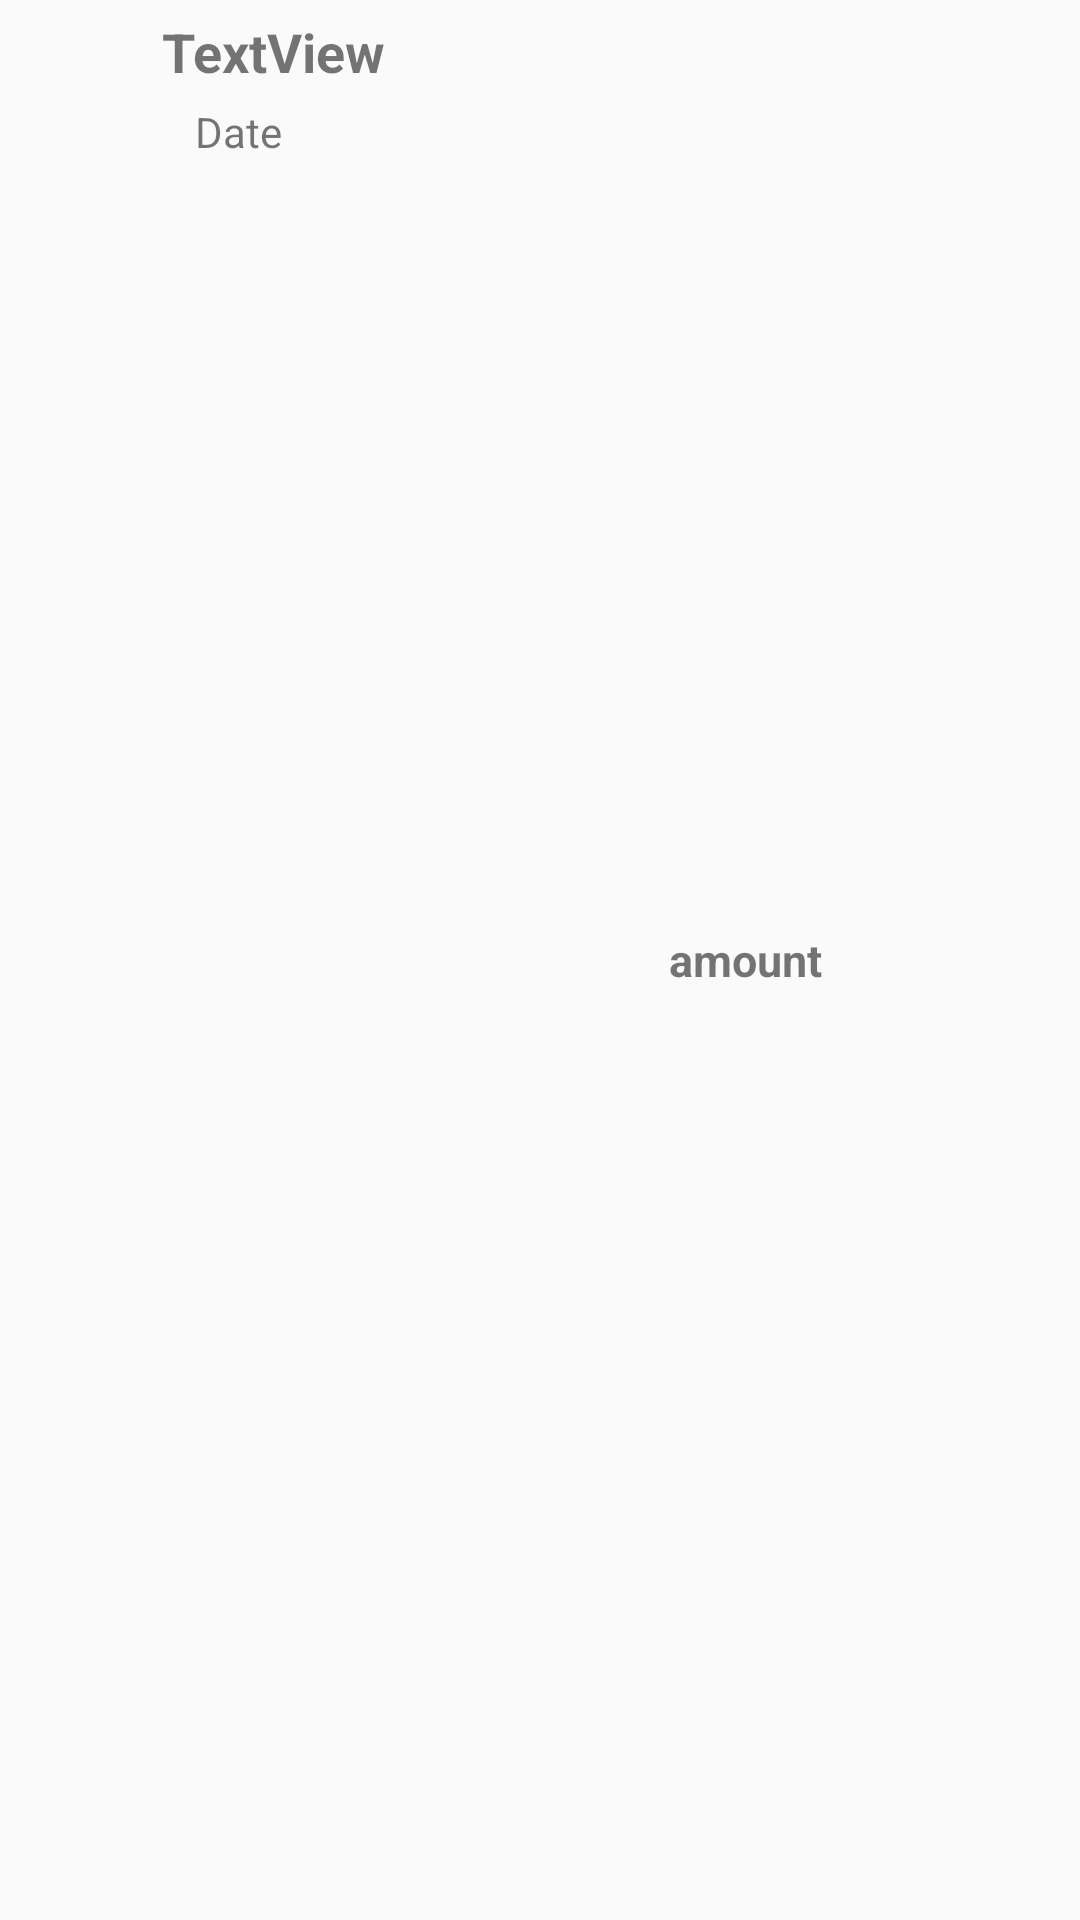

Produce the Android XML layout that renders to this screen, including the resource entries it uses.
<!-- AndroidManifest.xml: application theme AppTheme -->
<!-- res/layout/list_expense_item.xml -->
<?xml version="1.0" encoding="utf-8"?>
<LinearLayout xmlns:android="http://schemas.android.com/apk/res/android"
    xmlns:app="http://schemas.android.com/apk/res-auto"
    xmlns:tools="http://schemas.android.com/tools"
    android:layout_width="match_parent"
    android:layout_height="wrap_content"
    android:orientation="horizontal"
    android:descendantFocusability="blocksDescendants"
    android:layout_margin="10dp">
<ImageView
    android:id="@+id/expense_list_category_picture"
    android:layout_width="40dp"
    android:layout_height="40dp"
    android:layout_gravity="center"
    />

    <LinearLayout
        android:layout_width="164dp"
        android:layout_height="wrap_content"
        android:layout_marginLeft="10dp"
        android:orientation="vertical">

        <TextView
            android:id="@+id/text_view_expense_title_item"
            android:layout_width="match_parent"
            android:layout_height="wrap_content"
            android:layout_marginStart="4dp"
            android:layout_marginLeft="4dp"
            android:layout_marginTop="5dp"
            android:layout_weight="1"
            android:gravity="center|left"
            android:text="TextView"
            android:textSize="18sp"
            android:textStyle="bold"
            app:layout_constraintStart_toStartOf="parent"
            tools:layout_editor_absoluteY="39dp" />

        <TextView
            android:id="@+id/text_view_expense_date_item"
            android:layout_width="wrap_content"
            android:layout_height="wrap_content"
            android:layout_marginLeft="15dp"
            android:layout_marginTop="5dp"
            android:layout_marginBottom="5dp"
            android:text="Date" />

    </LinearLayout>


    <TextView
        android:id="@+id/text_view_expense_amount_item"
        android:layout_width="60dp"
        android:layout_height="wrap_content"
        android:layout_gravity="center|left"
        android:text="amount"
        android:textSize="15dp"
        android:textStyle="bold"
        android:gravity="right"
        />

</LinearLayout>
<!-- resources referenced by this layout -->
<resources>
  <style name="AppTheme" parent="Theme.AppCompat.Light.DarkActionBar">
          
          <item name="colorPrimary">@color/colorPrimary</item>
          <item name="colorPrimaryDark">@color/colorPrimaryDark</item>
          <item name="colorAccent">@color/startblue</item>
      </style>
  <color name="colorPrimary">#0056c8</color>
  <color name="colorPrimaryDark">#036B7A</color>
  <color name="startblue">#0056c8</color>
</resources>
